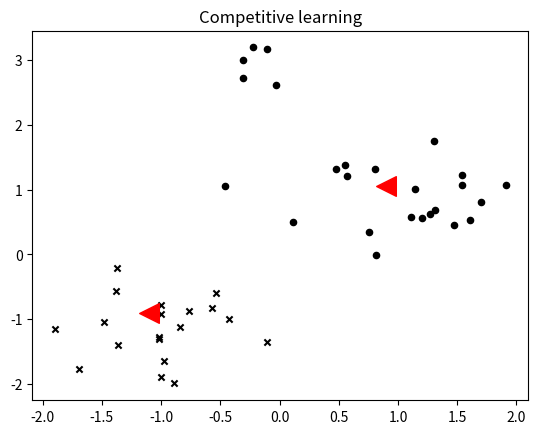
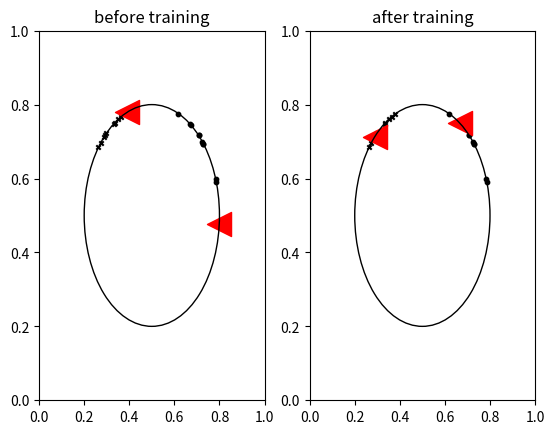
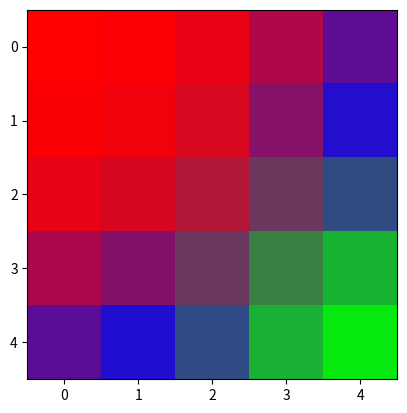

Here is the Python script that generated these plots, in order:
#!/usr/bin/env python3
# -*- coding: utf-8 -*-
"""
Created on Fri Jul  6 10:37:20 2018

[redacted]
code for pics in chapter 10: unsupervised learning
"""
#%% imports and initialization
import numpy as np
import matplotlib.pyplot as plt
import matplotlib.patches as ptch

# used in 10.2b, 10.2c, and 10.2d; pics in book are a bit more sober than specified here
cat_color, cat_marker, cat_size = "black", "x", 10
dog_color, dog_marker, dog_size = "black", "o", 10 
cluster_color, cluster_marker, cluster_size = "red", "<", 300

#%% fig 10.2b: Data points in a 2D space, with cluster centers added
# figure-specific initializations
n_cats = 20
mean_cats = [-1, -1]
cov_cats  = np.eye(2)*.2
n_dogs = 20
mean_dogs = [1, 1]
cov_dogs  = np.eye(2)*.2
n_dogs_special = 5
mean_dogs_special = [0, 3] # mean of the "special" dogs (wolves?)
cov_dogs_special  = np.eye(2)*.05
output1 = [-1.1, -0.9] # final state of the cluster 1
output2 = [0.9, 1.05]  # final state of the cluster 2
cats = np.transpose(np.random.multivariate_normal(mean_cats,cov_cats,size = [n_cats]))
dogs = np.transpose(np.random.multivariate_normal(mean_dogs,cov_dogs,size = [n_dogs]))
dogs_special = np.transpose(np.random.multivariate_normal(mean_dogs_special,cov_dogs_special,size = [n_dogs_special]))

# plotting
plt.scatter(cats[0],cats[1], n_cats, c = cat_color, marker = cat_marker)
plt.scatter(dogs[0],dogs[1], n_dogs, c = dog_color, marker = dog_marker)
plt.scatter(dogs_special[0], dogs_special[1], n_dogs, c = "black")
plt.scatter(output1[0], output1[1], s = 200, c = cluster_color, marker = cluster_marker)
plt.scatter(output2[0], output2[1], s = 200, c = cluster_color, marker = cluster_marker)
plt.title("Competitive learning")

#%% fig 10.2c and 10.2d: Data on a circle (i.e., normalized)
# figure-specific initializations
radius = 0.3
origin = [0.5, 0.5]
std = 0.2
n_dogs = 10
mean_angle_dogs = np.pi*(1/4)
n_cats = 10
mean_angle_cats = np.pi*(3/4)
fig, axes = plt.subplots(nrows = 1, ncols = 2)
circle = plt.Circle(origin, radius, edgecolor = "black", facecolor = "none")
angle_dogs    = np.random.normal(mean_angle_dogs, std,n_dogs)
angle_cats    = np.random.normal(mean_angle_cats, std,n_cats)
labels = ["before", "after"]

# plotting
for index, label in enumerate(labels):
    circ = ptch.Circle(origin, radius, color = "black", fill = False)
    if index == 0:
        cluster_mean = np.random.uniform(0,2*np.pi,2)
    else:
        cluster_mean = [np.random.normal(mean_angle_dogs,std), np.random.normal(mean_angle_cats,std)]
    angle_cluster = cluster_mean
    for angle in [[angle_dogs, dog_color, dog_marker, dog_size], [angle_cats, cat_color, cat_marker, cat_size], [angle_cluster, cluster_color, cluster_marker, cluster_size]]:
        x = radius*np.cos(angle[0]) + origin[0]
        y = radius*np.sin(angle[0]) + origin[1]
        axes[index].scatter(x, y, c = angle[1], marker = angle[2], s = angle[3])
    axes[index].add_patch(circ)    
    axes[index].axis([0, 1, 0, 1])
    axes[index].set_title(label + " training")

#%% fig 10.3: Kohonen maps
# initialization
alpha0 = 1 # initial learning rate
beta = 1   # competition toughness (beta = inf means winner-take-all)
n_in = 3   # number of input units
n_d1, n_d2 = 5, 5 # size of the output grid
speed = 0.01 # scale the shrink speed of the learning rate
n_trials = 500
w = np.random.uniform(0,1,(n_d1,n_d2,n_in))
distr = [0.8, 0.1, 0.1] # biased distribution to sample a color

def distance(winner,x,y):
    y_win = winner // n_d2
    x_win = winner % n_d2
    return np.sqrt((x_win-x)**2 + (y_win-y)**2)

# training
for loop in range(n_trials):
    lrate = alpha0/(loop*speed+1) # learning rate shrinks over time
    x = np.zeros(n_in)
#    x[np.random.randint(0,n_in)] = 1             # sample color from uniform distribution
    x[np.random.choice(range(n_in), p=distr)] = 1 # sample color from bias distribution distr
    print(x)
    y = x.dot(np.reshape(w.swapaxes(0,2).swapaxes(1,2),(n_in,n_d1*n_d2)))
    y_max = np.argmax(y)
    for d1loop in range(n_d1):
        for d2loop in range(n_d2):
            # update equation (10.6)
            w[d1loop,d2loop,:] = (w[d1loop,d2loop,:] + 
               lrate*np.exp(-beta*distance(y_max,d1loop,d2loop))*(x-w[d1loop,d2loop,:]))

# plotting			
plt.figure()
plt.imshow(w) 